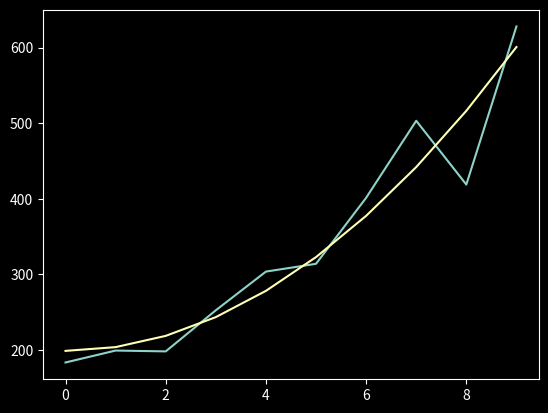

Recreate this plot in Python.
import numpy as np
from scipy.optimize import curve_fit
import matplotlib.pyplot as plt
from matplotlib import style

plt.rcParams['image.cmap'] = 'Spectral'
style.use('dark_background')

def func(x, a, b):
	return a * x * x + b

x_data = list(range(0, 10))
y_data = (np.random.normal(1, 0.1, 10)) * [func(n, 5, 200) for n in x_data]

popt, pcov = curve_fit(func, x_data, y_data, method='trf')

fit_data = [func(n, popt[0], popt[1]) for n in x_data]

print(popt, "\n", pcov, flush=True)

plt.plot(x_data, y_data)
plt.plot(x_data, fit_data)
plt.show()
